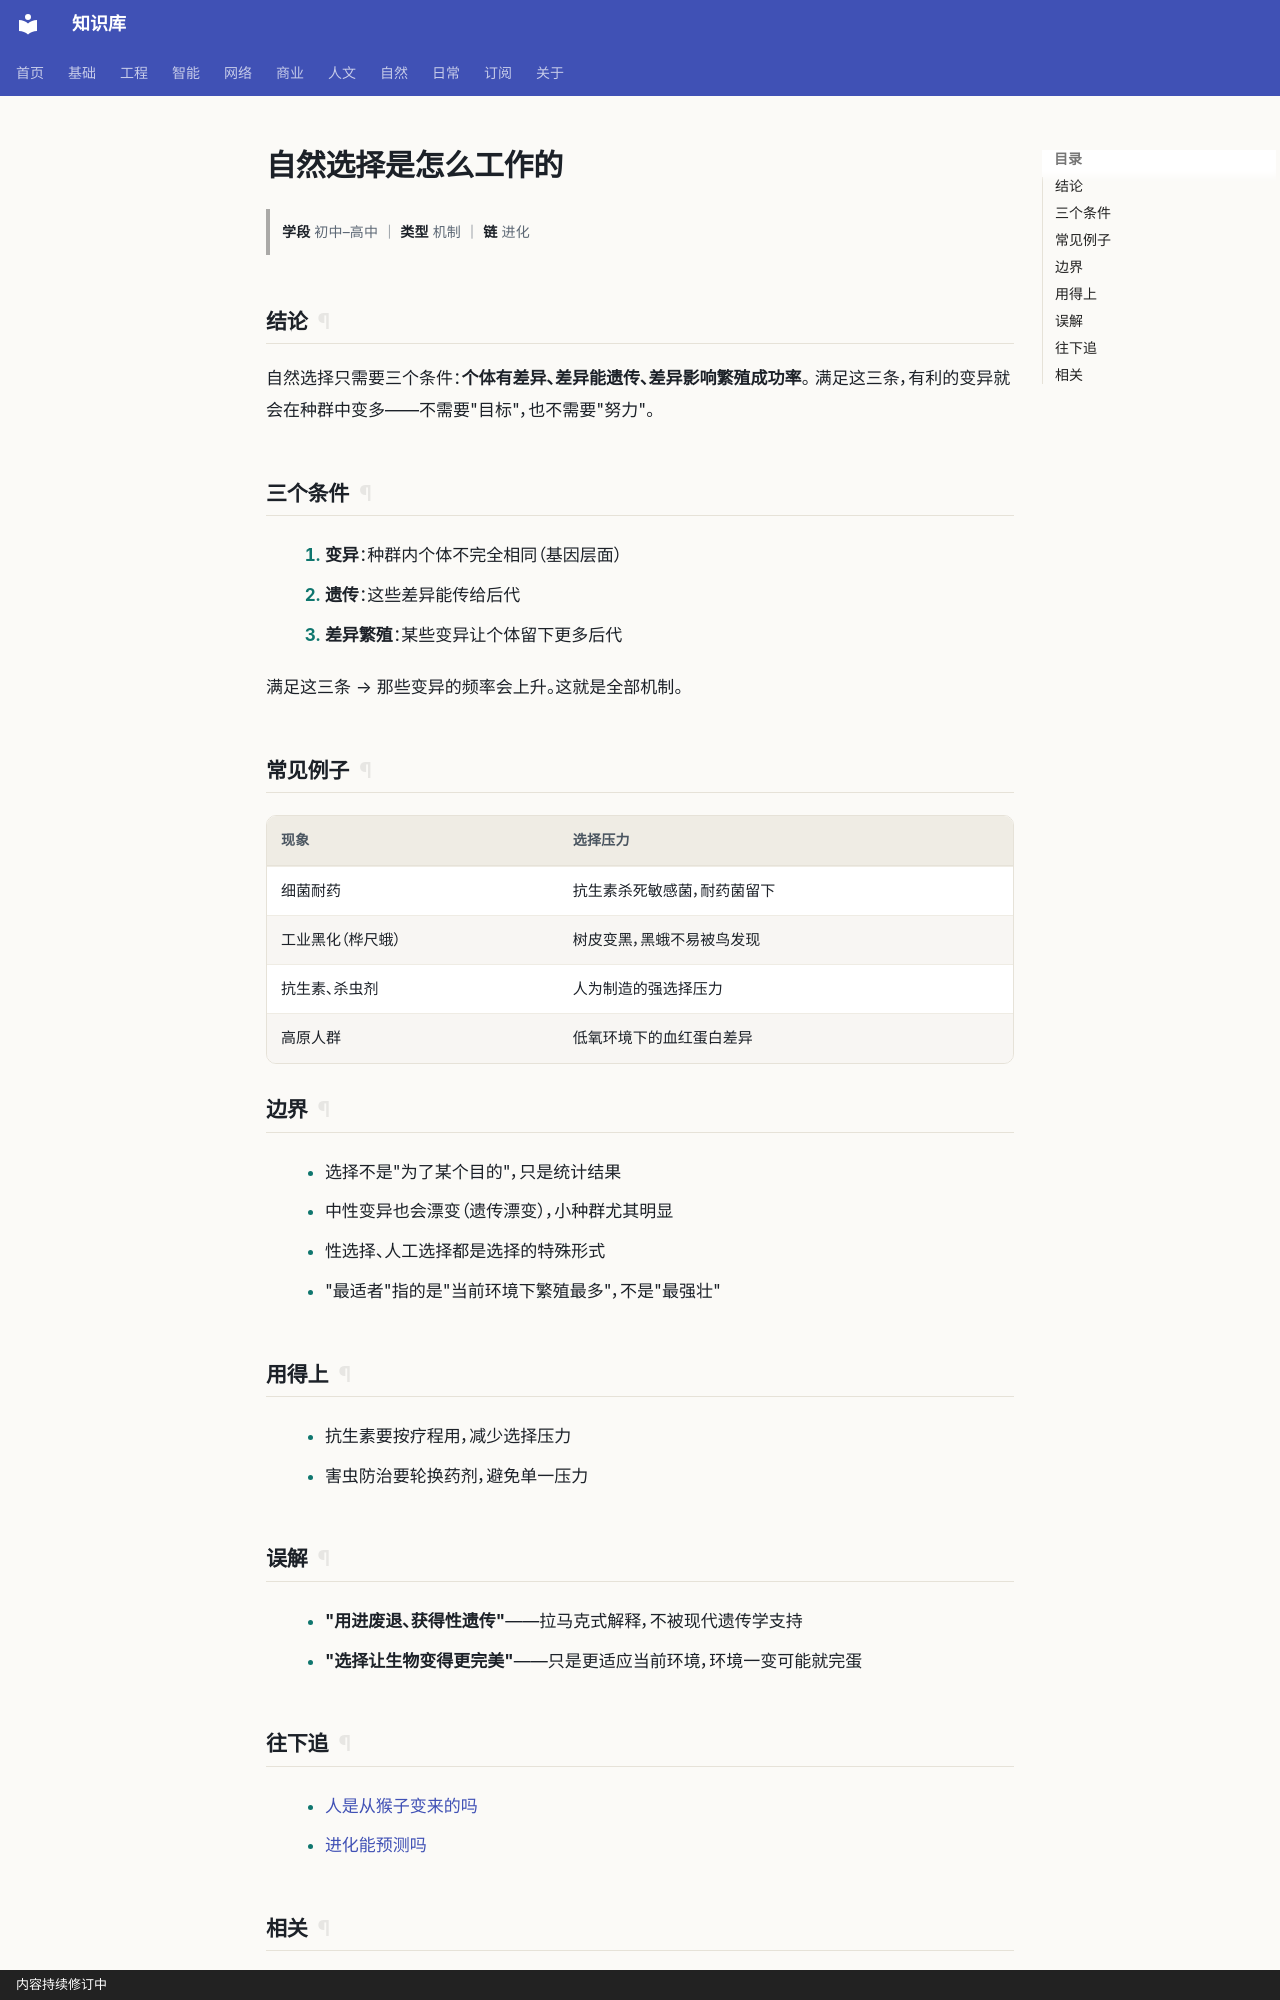

repository: gh503/kb · page: 自然/生物/自然选择是怎么工作的/index.html · generator: mkdocs · copyright: 内容持续修订中

# 自然选择是怎么工作的

> **学段** 初中–高中 ｜ **类型** 机制 ｜ **链** 进化

## 结论

自然选择只需要三个条件：**个体有差异、差异能遗传、差异影响繁殖成功率**。
满足这三条，有利的变异就会在种群中变多——不需要"目标"，也不需要"努力"。

## 三个条件

1. **变异**：种群内个体不完全相同（基因层面）
2. **遗传**：这些差异能传给后代
3. **差异繁殖**：某些变异让个体留下更多后代

满足这三条 → 那些变异的频率会上升。这就是全部机制。

## 常见例子

| 现象 | 选择压力 |
| --- | --- |
| 细菌耐药 | 抗生素杀死敏感菌，耐药菌留下 |
| 工业黑化（桦尺蛾） | 树皮变黑，黑蛾不易被鸟发现 |
| 抗生素、杀虫剂 | 人为制造的强选择压力 |
| 高原人群 | 低氧环境下的血红蛋白差异 |

## 边界

- 选择不是"为了某个目的"，只是统计结果
- 中性变异也会漂变（遗传漂变），小种群尤其明显
- 性选择、人工选择都是选择的特殊形式
- "最适者"指的是"当前环境下繁殖最多"，不是"最强壮"

## 用得上

- 抗生素要按疗程用，减少选择压力
- 害虫防治要轮换药剂，避免单一压力

## 误解

- **"用进废退、获得性遗传"**——拉马克式解释，不被现代遗传学支持
- **"选择让生物变得更完美"**——只是更适应当前环境，环境一变可能就完蛋

## 往下追

- [人是从猴子变来的吗](人是从猴子变来的吗.md)
- [进化能预测吗](进化能预测吗.md)
